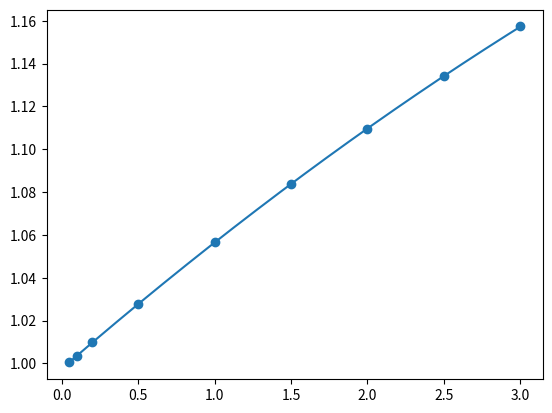

Generate this figure with matplotlib:
import numpy as np
from scipy.optimize import least_squares
from matplotlib import pyplot as plt

# Density for H2SO4 at 298.15 K calculated with E-AIM Model Ic:
# http://www.aim.env.uea.ac.uk/aim/model1/model1c.php
molality = np.array(
    [
        0.05,
        0.1,
        0.2,
        0.5,
        1,
        1.5,
        2,
        2.5,
        3,
    ]
)
density = np.array(
    [
        1.00043,
        1.00361,
        1.00983,
        1.02785,
        1.05653,
        1.08378,
        1.10964,
        1.13410,
        1.15736,
    ]
)

# Generate fit
def density_fitter(coeffs, molality):
    return coeffs[0] + coeffs[1] * molality + coeffs[2] * molality ** 2


def lsq_density_fitter(coeffs, molality, density):
    return density_fitter(coeffs, molality) - density


density_fit = least_squares(
    lsq_density_fitter, [1.0, 0.05, 0.0], args=(molality, density)
)


fig, ax = plt.subplots(dpi=300)
ax.scatter(molality, density)
fx = np.linspace(np.min(molality), np.max(molality), num=500)
ax.plot(fx, density_fitter(density_fit["x"], fx))
